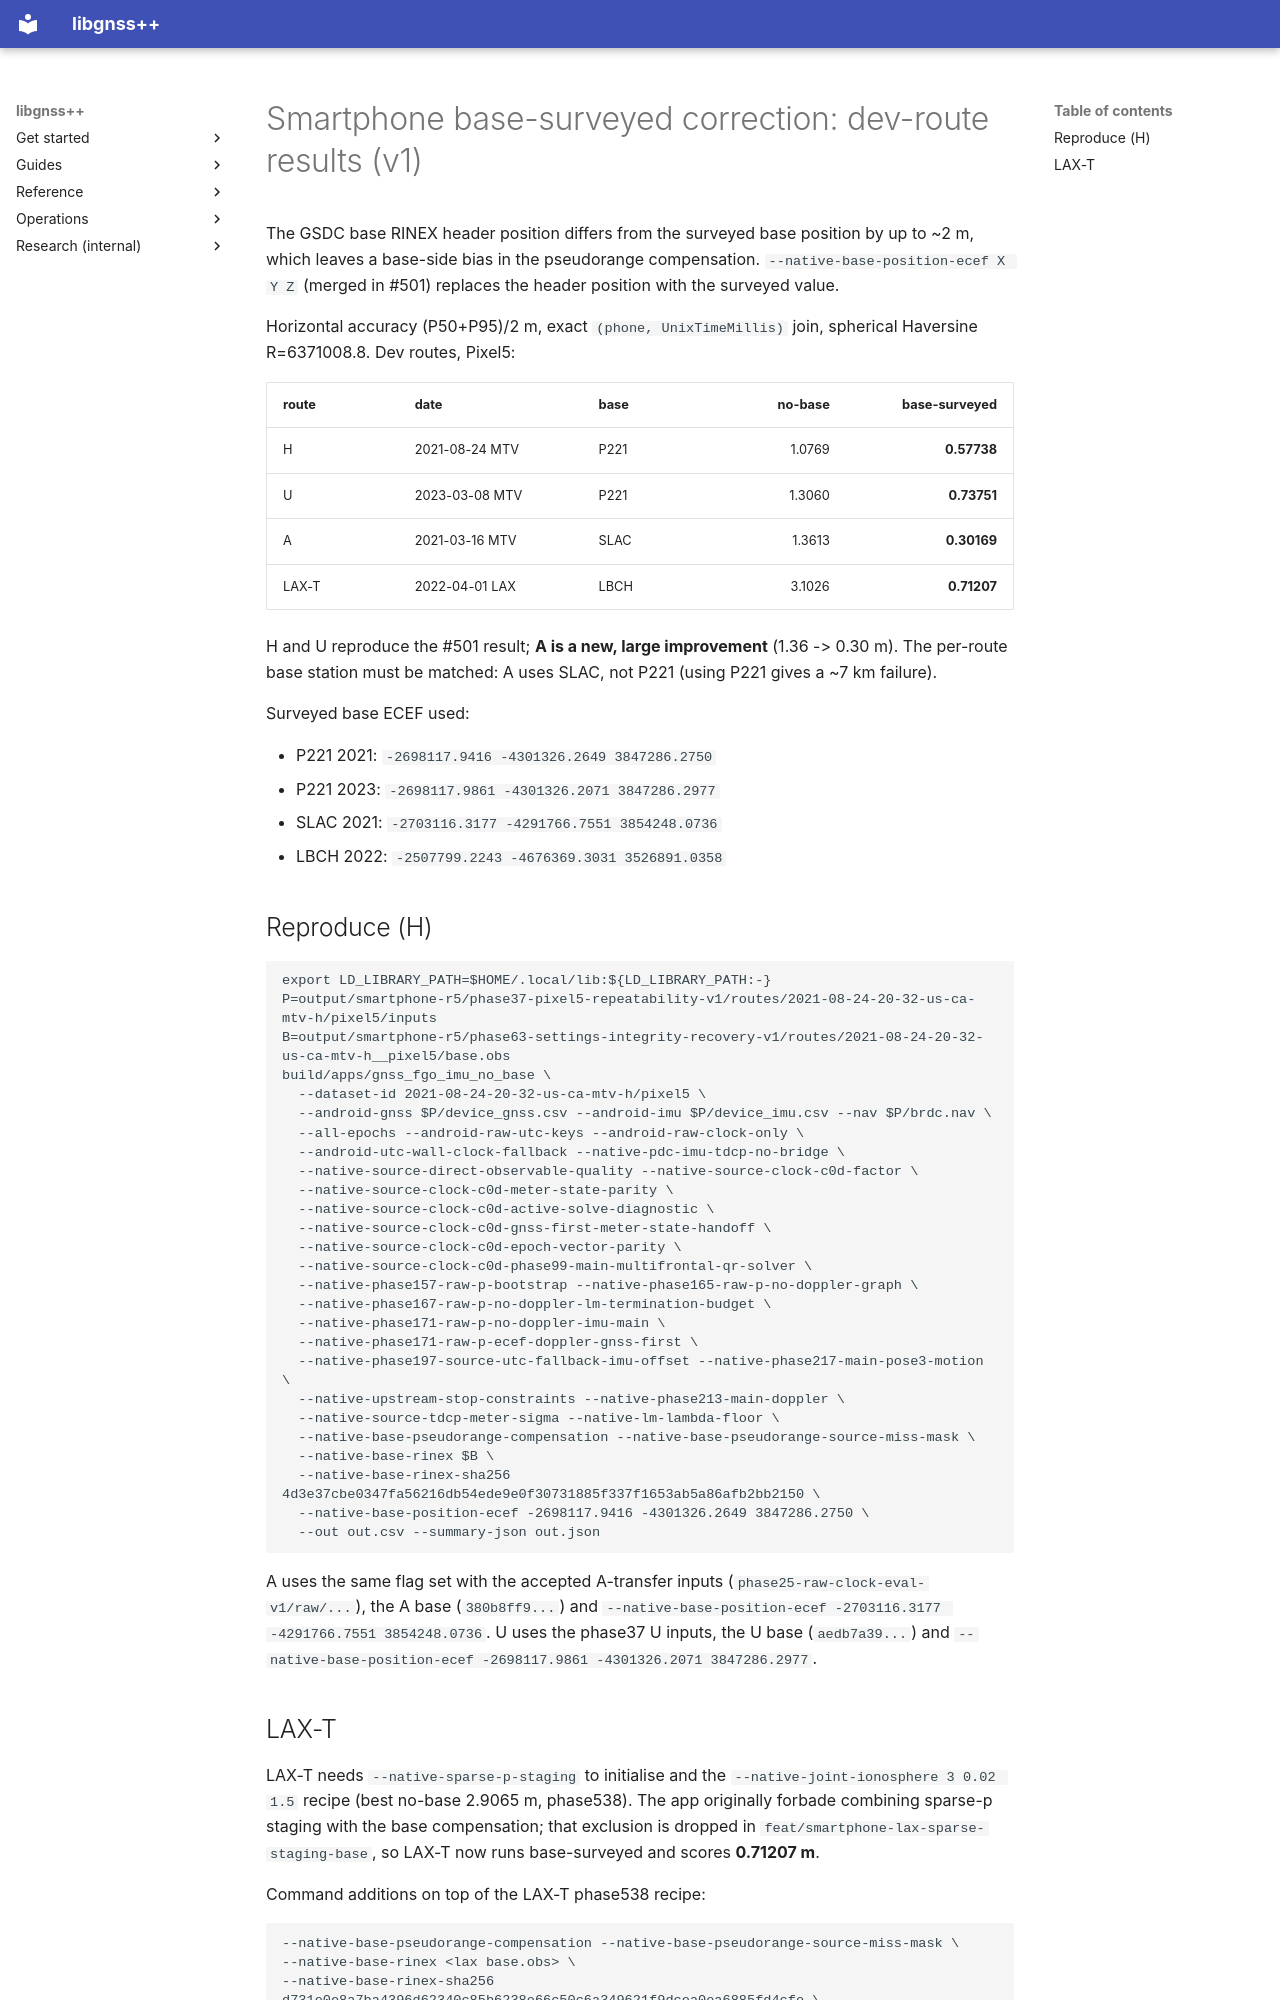

repository: rsasaki0109/gnssplusplus-library · page: use_cases/records/smartphone_base_surveyed_route_results_v1/index.html · generator: mkdocs

# Smartphone base-surveyed correction: dev-route results (v1)

The GSDC base RINEX header position differs from the surveyed base position
by up to ~2 m, which leaves a base-side bias in the pseudorange
compensation. `--native-base-position-ecef X Y Z` (merged in #501) replaces
the header position with the surveyed value.

Horizontal accuracy (P50+P95)/2 m, exact `(phone, UnixTimeMillis)` join,
spherical Haversine R=6371008.8. Dev routes, Pixel5:

| route | date | base | no-base | base-surveyed |
| --- | --- | --- | ---: | ---: |
| H | 2021-08-24 MTV | P221 | 1.0769 | **0.57738** |
| U | 2023-03-08 MTV | P221 | 1.3060 | **0.73751** |
| A | 2021-03-16 MTV | SLAC | 1.3613 | **0.30169** |
| LAX-T | 2022-04-01 LAX | LBCH | 3.1026 | **0.71207** |

H and U reproduce the #501 result; **A is a new, large improvement**
(1.36 -> 0.30 m). The per-route base station must be matched: A uses SLAC,
not P221 (using P221 gives a ~7 km failure).

Surveyed base ECEF used:

- P221 2021: `-2698117.9416 -4301326.2649 3847286.2750`
- P221 2023: `-2698117.9861 -4301326.2071 3847286.2977`
- SLAC 2021: `-2703116.3177 -4291766.7551 3854248.0736`
- LBCH 2022: `-2507799.2243 -4676369.3031 3526891.0358`

## Reproduce (H)

```bash
export LD_LIBRARY_PATH=$HOME/.local/lib:${LD_LIBRARY_PATH:-}
P=output/smartphone-r5/phase37-pixel5-repeatability-v1/routes/2021-08-24-20-32-us-ca-mtv-h/pixel5/inputs
B=output/smartphone-r5/phase63-settings-integrity-recovery-v1/routes/2021-08-24-20-32-us-ca-mtv-h__pixel5/base.obs
build/apps/gnss_fgo_imu_no_base \
  --dataset-id 2021-08-24-20-32-us-ca-mtv-h/pixel5 \
  --android-gnss $P/device_gnss.csv --android-imu $P/device_imu.csv --nav $P/brdc.nav \
  --all-epochs --android-raw-utc-keys --android-raw-clock-only \
  --android-utc-wall-clock-fallback --native-pdc-imu-tdcp-no-bridge \
  --native-source-direct-observable-quality --native-source-clock-c0d-factor \
  --native-source-clock-c0d-meter-state-parity \
  --native-source-clock-c0d-active-solve-diagnostic \
  --native-source-clock-c0d-gnss-first-meter-state-handoff \
  --native-source-clock-c0d-epoch-vector-parity \
  --native-source-clock-c0d-phase99-main-multifrontal-qr-solver \
  --native-phase157-raw-p-bootstrap --native-phase165-raw-p-no-doppler-graph \
  --native-phase167-raw-p-no-doppler-lm-termination-budget \
  --native-phase171-raw-p-no-doppler-imu-main \
  --native-phase171-raw-p-ecef-doppler-gnss-first \
  --native-phase197-source-utc-fallback-imu-offset --native-phase217-main-pose3-motion \
  --native-upstream-stop-constraints --native-phase213-main-doppler \
  --native-source-tdcp-meter-sigma --native-lm-lambda-floor \
  --native-base-pseudorange-compensation --native-base-pseudorange-source-miss-mask \
  --native-base-rinex $B \
  --native-base-rinex-sha256 4d3e37cbe0347fa56216db54ede9e0f30731885f337f1653ab5a86afb2bb2150 \
  --native-base-position-ecef -2698117.9416 -4301326.2649 3847286.2750 \
  --out out.csv --summary-json out.json
```

A uses the same flag set with the accepted A-transfer inputs
(`phase25-raw-clock-eval-v1/raw/...`), the A base (`380b8ff9...`) and
`--native-base-position-ecef -2703116.3177 -4291766.7551 3854248.0736`.
U uses the phase37 U inputs, the U base (`aedb7a39...`) and
`--native-base-position-ecef -2698117.9861 -4301326.2071 3847286.2977`.
